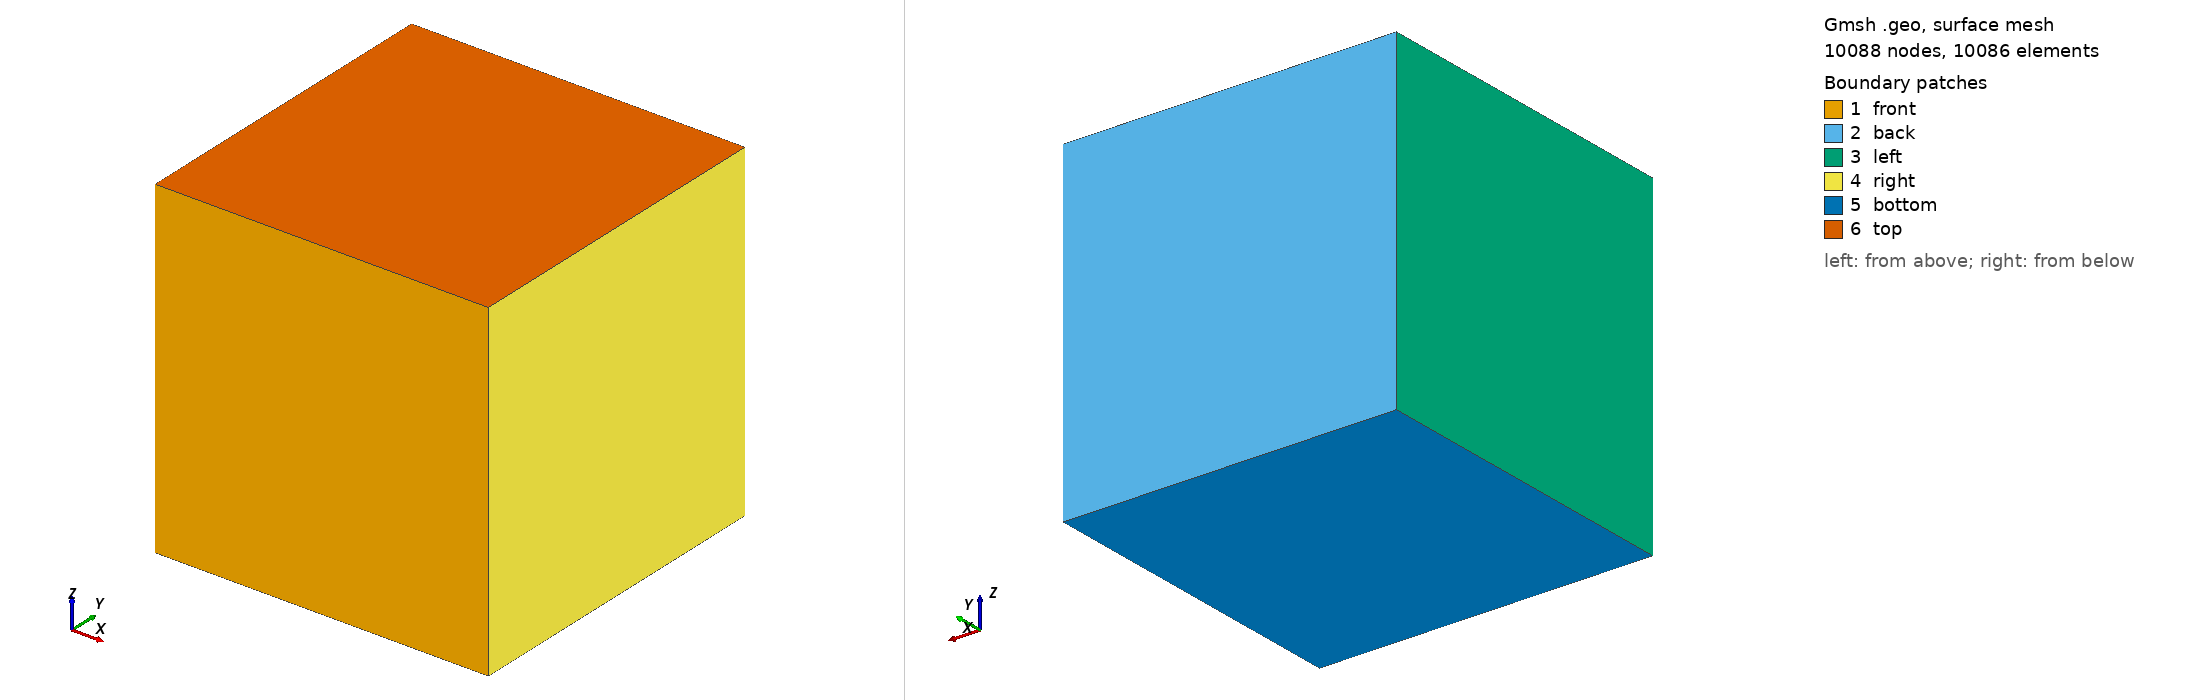

Gmsh geometry script, surface-meshed: 10088 nodes, 10086 surface elements. Boundary patches (legend numbers): 1 front, 2 back, 3 left, 4 right, 5 bottom, 6 top. Left view from above one corner, right view from below the opposite corner. Legend entries are the model's physical surfaces. The drawing asked Gmsh for element sizes between 1% and 20% of the model's largest extent; the script's own settings can give other sizes.

=== cubic_cavity.geo (drawn) ===
// cube of (0, 0, 0) - (1, 1, 1)
Point(1) = {0, 0, 0, 1.0};
Point(2) = {1, 0, 0, 1.0};
Point(3) = {1, 1, 0, 1.0};
Point(4) = {0, 1, 0, 1.0};
Point(5) = {0, 0, 1, 1.0};
Point(6) = {1, 0, 1, 1.0};
Point(7) = {1, 1, 1, 1.0};
Point(8) = {0, 1, 1, 1.0};

Line(1) = {1, 2};
Line(2) = {2, 3};
Line(3) = {3, 4};
Line(4) = {4, 1};
Line(5) = {1, 5};
Line(6) = {2, 6};
Line(7) = {3, 7};
Line(8) = {4, 8};
Line(9) = {5, 6};
Line(10) = {6, 7};
Line(11) = {7, 8};
Line(12) = {8, 5};

Curve Loop(1) = {1, 6, -9, -5};
Curve Loop(2) = {3, 8, -11, -7};
Curve Loop(3) = {4, 5, -12, -8};
Curve Loop(4) = {2, 7, -10, -6};
Curve Loop(5) = {1, 2, 3, 4};
Curve Loop(6) = {9, 10, 11, 12};

Plane Surface(1) = {1};
Plane Surface(2) = {2};
Plane Surface(3) = {3};
Plane Surface(4) = {4};
Plane Surface(5) = {5};
Plane Surface(6) = {6};

Surface Loop(1) = {1, 5, 4, 2, 3, 6};
Volume(1) = {1};

// 41 cells in each direction so 42 nodes including two ends
Transfinite Curve{1:12} = 42;
Transfinite Surface{1};
Transfinite Surface{2};
Transfinite Surface{3};
Transfinite Surface{4};
Transfinite Surface{5};
Transfinite Surface{6};
Transfinite Volume{1};

Recombine Surface{1};
Recombine Surface{2};
Recombine Surface{3};
Recombine Surface{4};
Recombine Surface{5};
Recombine Surface{6};
Recombine Volume{1};

Physical Surface("front") = {1};
Physical Surface("back") = {2};
Physical Surface("left") = {3};
Physical Surface("right") = {4};
Physical Surface("bottom") = {5};
Physical Surface("top") = {6};
Physical Volume("cube") = {1};
